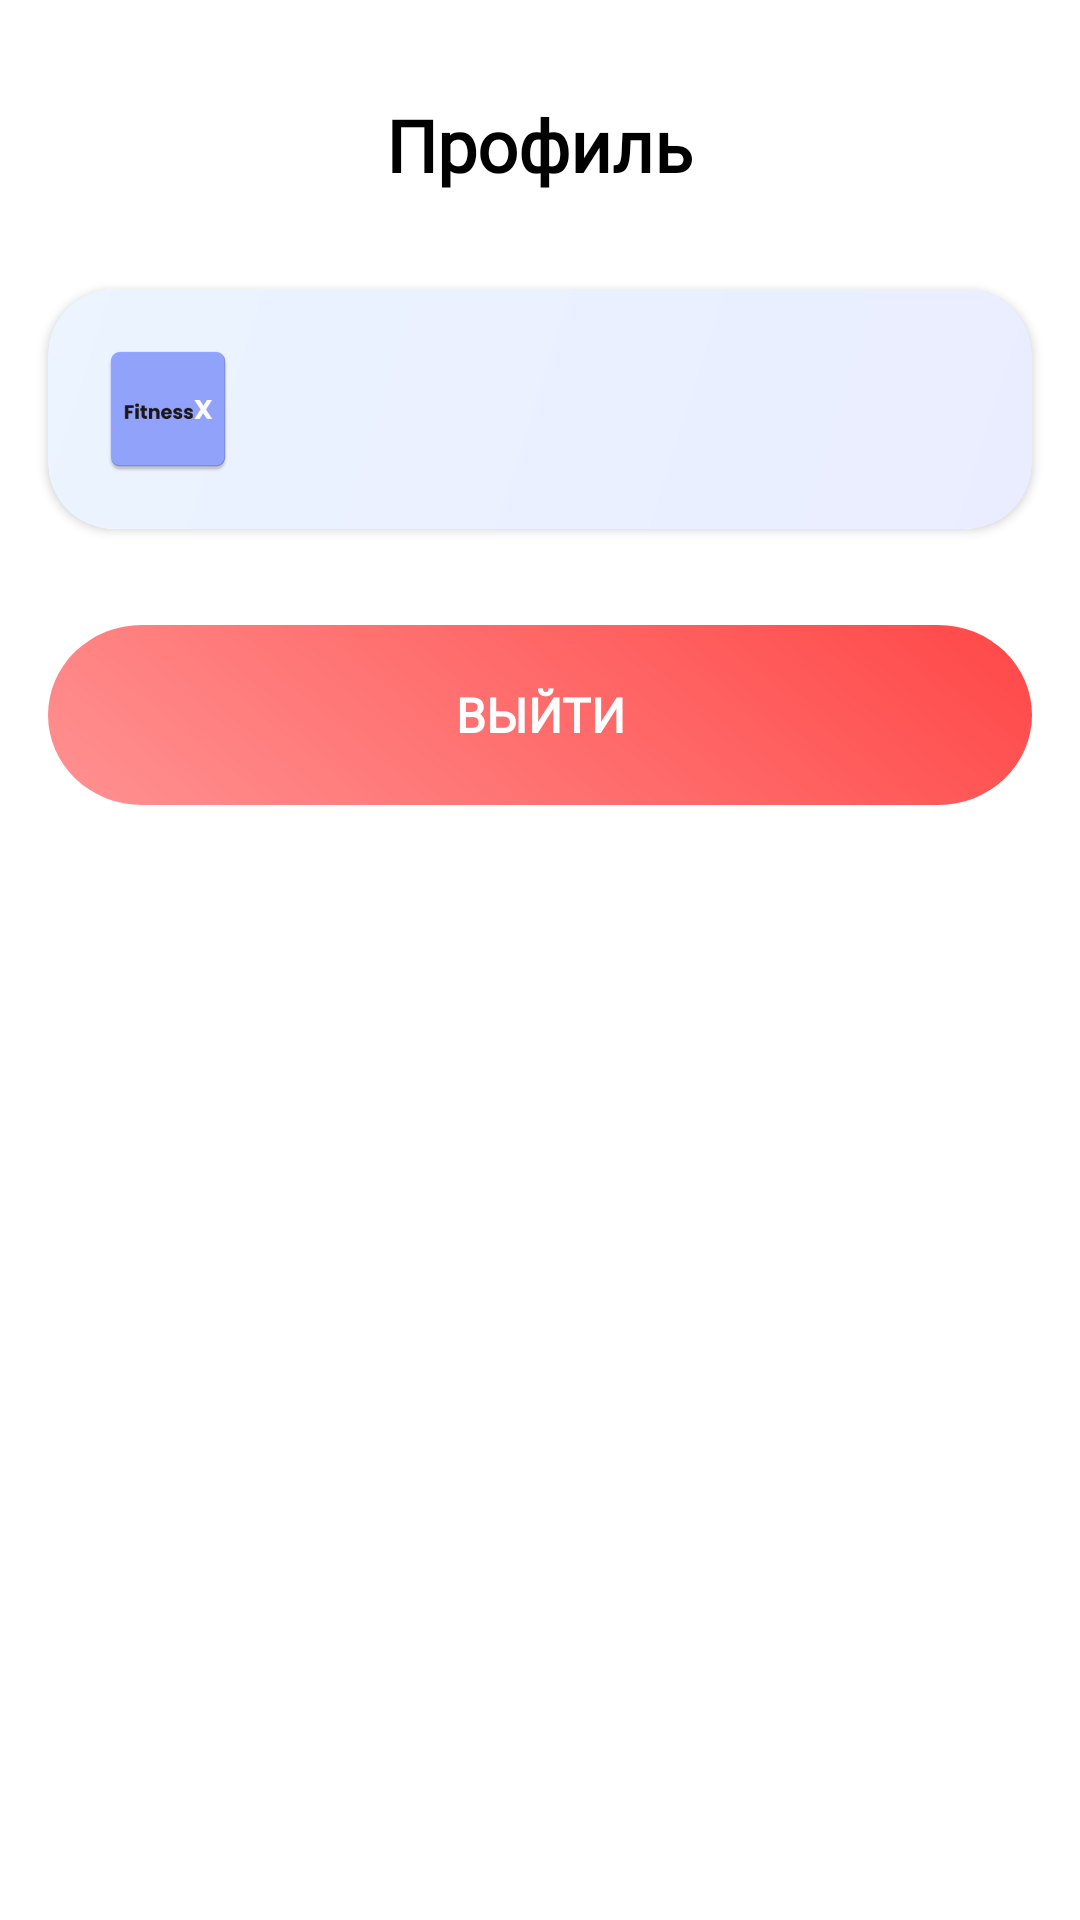

Layout XML and referenced resources for this Android screen:
<!-- AndroidManifest.xml: application theme Theme.FitnessApp -->
<!-- res/layout/fragment_profile_page.xml -->
<?xml version="1.0" encoding="utf-8"?>
<LinearLayout xmlns:android="http://schemas.android.com/apk/res/android"
    xmlns:app="http://schemas.android.com/apk/res-auto"
    xmlns:tools="http://schemas.android.com/tools"
    android:layout_width="match_parent"
    android:layout_height="match_parent"
    android:background="@color/white"
    android:orientation="vertical"
    android:paddingTop="16dp"
    tools:context=".presentation.ProfilePageFragment">

    <TextView
        style="@style/title_text_style"
        android:layout_width="wrap_content"
        android:layout_height="wrap_content"
        android:layout_gravity="center"
        android:layout_margin="16dp"
        android:text="@string/profile" />

    <androidx.cardview.widget.CardView
        android:id="@+id/cv_profile"
        android:layout_width="match_parent"
        android:layout_height="wrap_content"
        android:layout_margin="16dp"
        app:cardCornerRadius="22dp">

        <androidx.constraintlayout.widget.ConstraintLayout
            android:layout_width="match_parent"
            android:layout_height="match_parent"
            android:background="@drawable/blue_card_view_bg"
            android:padding="16dp">

            <ImageView
                android:id="@+id/iv_user_avatar"
                android:layout_width="wrap_content"
                android:layout_height="wrap_content"
                android:layout_gravity="center"
                android:src="@mipmap/ic_launcher"
                app:layout_constraintBottom_toBottomOf="parent"
                app:layout_constraintStart_toStartOf="parent"
                app:layout_constraintTop_toTopOf="parent" />

            <TextView
                android:id="@+id/tv_user_name"
                style="@style/regular_text_style"
                android:layout_width="wrap_content"
                android:layout_height="wrap_content"
                android:layout_marginStart="16dp"
                app:layout_constraintBottom_toTopOf="@id/tv_user_course"
                app:layout_constraintStart_toEndOf="@+id/iv_user_avatar"
                app:layout_constraintTop_toTopOf="parent"
                tools:text="$name $lastName" />

            <TextView
                android:id="@+id/tv_user_course"
                style="@style/regular_gray_text_style"
                android:layout_width="wrap_content"
                android:layout_height="wrap_content"
                android:layout_marginStart="16dp"
                app:layout_constraintBottom_toBottomOf="parent"
                app:layout_constraintStart_toEndOf="@+id/iv_user_avatar"
                app:layout_constraintTop_toBottomOf="@+id/tv_user_name"
                tools:text="$userCourse" />

        </androidx.constraintlayout.widget.ConstraintLayout>

    </androidx.cardview.widget.CardView>

    <androidx.appcompat.widget.AppCompatButton
        android:id="@+id/btn_log_out"
        style="@style/blue_btn_text"
        android:layout_width="match_parent"
        android:layout_height="wrap_content"
        android:layout_gravity="center"
        android:layout_margin="16dp"
        android:background="@drawable/logout_btn_bg"
        android:text="@string/logout" />

</LinearLayout>
<!-- resources referenced by this layout -->
<resources>
  <color name="white">#FFFFFFFF</color>
  <!-- drawable blue_card_view_bg (drawable) -->
  <vector xmlns:android="http://schemas.android.com/apk/res/android"
      xmlns:aapt="http://schemas.android.com/aapt"
      android:width="315dp"
      android:height="139dp"
      android:viewportWidth="315"
      android:viewportHeight="139">
    <path
        android:pathData="M22,0L293,0A22,22 0,0 1,315 22L315,117A22,22 0,0 1,293 139L22,139A22,22 0,0 1,0 117L0,22A22,22 0,0 1,22 0z"
        android:strokeAlpha="0.2"
        android:fillAlpha="0.2">
      <aapt:attr name="android:fillColor">
        <gradient 
            android:startX="315"
            android:startY="139"
            android:endX="-94.74"
            android:endY="67.15"
            android:type="linear">
          <item android:offset="0" android:color="#FF92A3FD"/>
          <item android:offset="1" android:color="#FF9DCEFF"/>
        </gradient>
      </aapt:attr>
    </path>
  </vector>
  <!-- drawable logout_btn_bg (drawable) -->
  <vector xmlns:android="http://schemas.android.com/apk/res/android"
      xmlns:aapt="http://schemas.android.com/aapt"
      android:width="315dp"
      android:height="60dp"
      android:viewportWidth="315"
      android:viewportHeight="60">
    <path
        android:pathData="M30,0L285,0A30,30 0,0 1,315 30L315,30A30,30 0,0 1,285 60L30,60A30,30 0,0 1,0 30L0,30A30,30 0,0 1,30 0z">
      <aapt:attr name="android:fillColor">
        <gradient 
            android:startX="382.5"
            android:startY="-256.5"
            android:endX="-12"
            android:endY="203"
            android:type="linear">
          <item android:offset="0" android:color="#FFFF0000"/>
          <item android:offset="1" android:color="#FFFFB4B4"/>
        </gradient>
      </aapt:attr>
    </path>
  </vector>
  <!-- mipmap ic_launcher: vector/xml drawable (drawable, 20879 chars, omitted) -->
  <string name="logout">Выйти</string>
  <string name="profile">Профиль</string>
  <style name="blue_btn_text" parent="TextAppearance.AppCompat">
          <item name="android:textColor">@color/white</item>
          <item name="android:textSize">16sp</item>
          <item name="android:fontFamily">@font/font_poppins_regular</item>
          <item name="android:textStyle">bold</item>
      </style>
  <style name="regular_gray_text_style" parent="TextAppearance.AppCompat">
          <item name="android:textColor">@android:color/darker_gray</item>
          <item name="android:textSize">16sp</item>
          <item name="android:fontFamily">@font/font_poppins_regular</item>
      </style>
  <style name="regular_text_style" parent="TextAppearance.AppCompat">
          <item name="android:textColor">#000000</item>
          <item name="android:textSize">16sp</item>
          <item name="android:fontFamily">@font/font_poppins_regular</item>
      </style>
  <style name="title_text_style" parent="TextAppearance.AppCompat">
          <item name="android:textColor">#000000</item>
          <item name="android:textSize">24sp</item>
          <item name="android:textStyle">bold</item>
          <item name="android:fontFamily">@font/font_poppins_regular</item>
      </style>
  <style name="Theme.FitnessApp" parent="Base.Theme.FitnessApp" />
  <style name="Base.Theme.FitnessApp" parent="Theme.Material3.DayNight.NoActionBar">
          
          <item name="android:windowTranslucentStatus">true</item>
          <item name="android:windowActionBarOverlay">true</item>
          <item name="android:windowActionBar">false</item>
          <item name="android:windowNoTitle">true</item>
      </style>
</resources>
